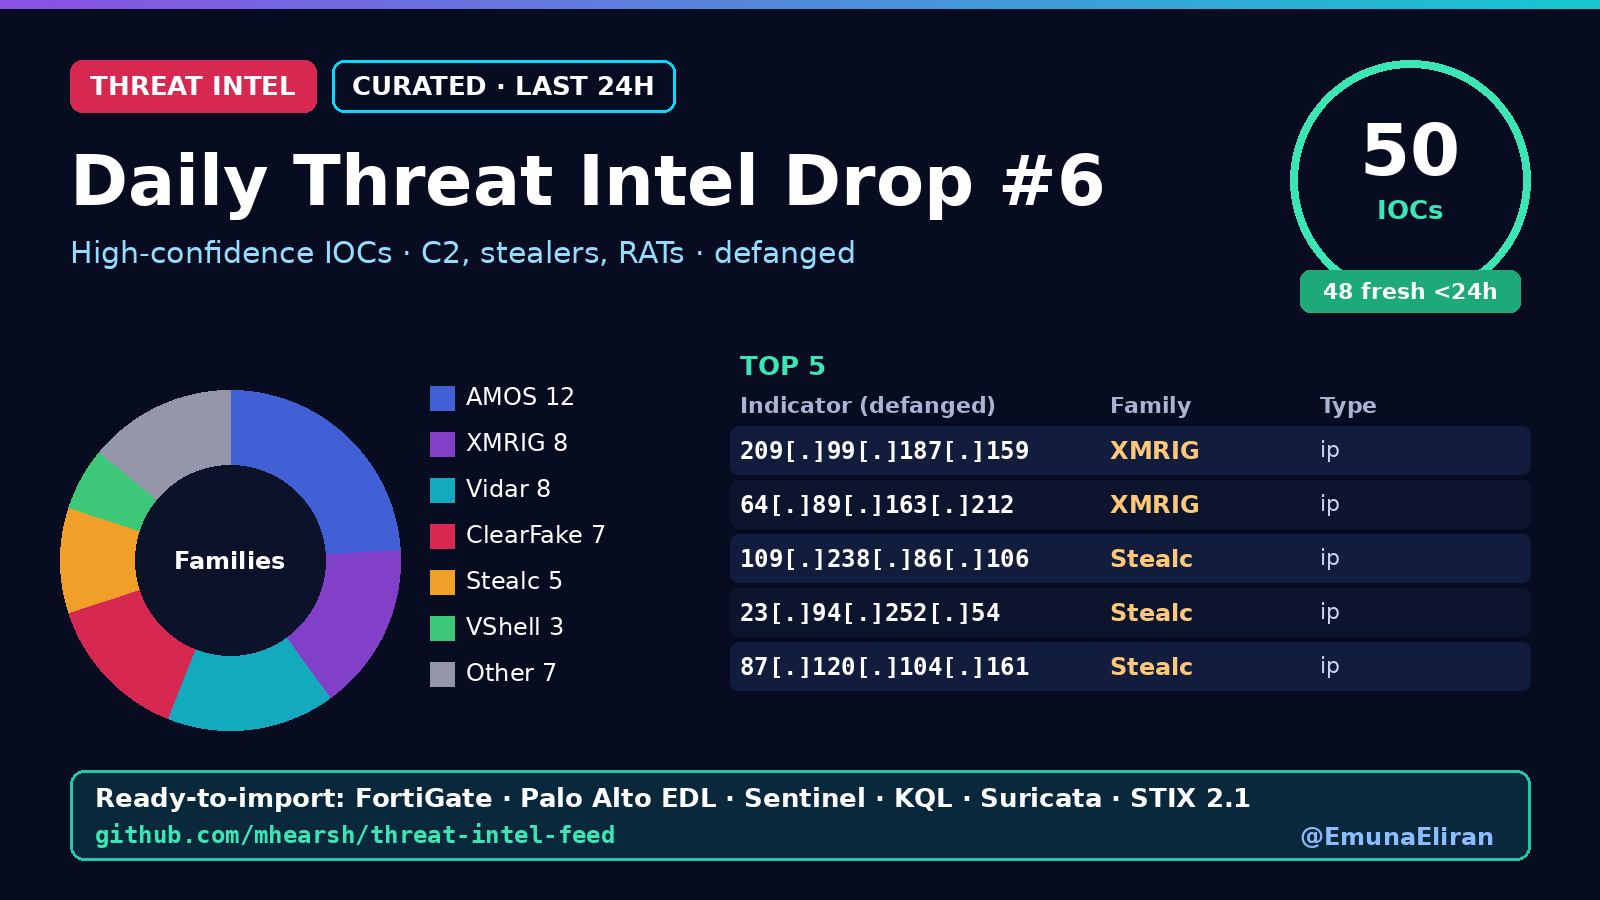

Source data for this figure (header and first rows):
indicator, indicator_defanged, type, family, confidence, first_seen, tags, first_published
209.99.187.159, 209[.]99[.]187[.]159, ip, XMRIG, 83, 2026-10-29T10:02Z, xmrig;ip;T1071;T1105, 2026-10-29T02:15:50Z
64.89.163.212, 64[.]89[.]163[.]212, ip, XMRIG, 83, 2026-10-29T10:02Z, xmrig;ip;T1071;T1105, 2026-10-29T02:15:50Z
109.238.86.106, 109[.]238[.]86[.]106, ip, Stealc, 77, 2026-10-28T22:14Z, stealc;ip;T1071;T1105, 2026-10-28T14:26:57Z
23.94.252.54, 23[.]94[.]252[.]54, ip, Stealc, 77, 2026-10-28T22:14Z, stealc;ip;T1071;T1105, 2026-10-28T14:26:57Z
87.120.104.161, 87[.]120[.]104[.]161, ip, Stealc, 77, 2026-10-28T22:14Z, stealc;ip;T1071;T1105, 2026-10-28T14:26:57Z
87.120.104.209, 87[.]120[.]104[.]209, ip, Stealc, 77, 2026-10-28T22:14Z, stealc;ip;T1071;T1105, 2026-10-28T14:26:57Z
94.26.0.120, 94[.]26[.]0[.]120, ip, Stealc, 77, 2026-10-28T22:14Z, stealc;ip;T1071;T1105, 2026-10-28T14:26:57Z
130.12.181.221, 130[.]12[.]181[.]221, ip, DCRat, 77, 2026-10-28T16:08Z, dcrat;ip;T1071;T1105, 2026-10-28T08:18:53Z
134.122.189.138, 134[.]122[.]189[.]138, ip, Unknown RAT, 77, 2026-10-28T13:50Z, unknown-rat;ip;T1071;T1105, 2026-10-28T06:05:17Z
03ed301314d6134c1dd455a762eed345ff017a6d…, 03ed301314d6134c1dd455a762eed345ff017a6d…, sha256, AMOS, 74, 2026-10-29T10:02Z, amos;sha256;T1071;T1105, 2026-10-29T02:15:50Z
080acc4891857f0a31314794f1552ce36441755c…, 080acc4891857f0a31314794f1552ce36441755c…, sha256, AMOS, 74, 2026-10-29T10:02Z, amos;sha256;T1071;T1105, 2026-10-29T02:15:50Z
088d6ec8c8c2618777424dee830e551e4f79212f…, 088d6ec8c8c2618777424dee830e551e4f79212f…, sha256, AMOS, 74, 2026-10-29T10:02Z, amos;sha256;T1071;T1105, 2026-10-29T02:15:50Z
0ab8274fe5ed4bf303340874ff3585b20c3628d6…, 0ab8274fe5ed4bf303340874ff3585b20c3628d6…, sha256, AMOS, 74, 2026-10-29T10:02Z, amos;sha256;T1071;T1105, 2026-10-29T02:15:50Z
0dd93xws.bossbey20.click, 0dd93xws[.]bossbey20[.]click, domain, ClearFake, 74, 2026-10-29T10:02Z, clearfake;domain;T1071;T1105, 2026-10-29T02:15:50Z
0eafa64eb1b7bdaf8aacb72ddc0838d0dac44b23…, 0eafa64eb1b7bdaf8aacb72ddc0838d0dac44b23…, sha256, AMOS, 74, 2026-10-29T10:02Z, amos;sha256;T1071;T1105, 2026-10-29T02:15:50Z
111.228.45.86, 111[.]228[.]45[.]86, ip, VShell, 74, 2026-10-29T10:02Z, vshell;ip;T1071;T1105, 2026-10-29T02:15:50Z
11751165cb7742cfd8494b4cb5d6fc09b0e3ffae…, 11751165cb7742cfd8494b4cb5d6fc09b0e3ffae…, sha256, AMOS, 74, 2026-10-29T10:02Z, amos;sha256;T1071;T1105, 2026-10-29T02:15:50Z
121.43.102.230, 121[.]43[.]102[.]230, ip, VShell, 74, 2026-10-29T10:02Z, vshell;ip;T1071;T1105, 2026-10-29T02:15:50Z
121383f2029aaf3b688457f1656adff31549d2a9…, 121383f2029aaf3b688457f1656adff31549d2a9…, sha256, AMOS, 74, 2026-10-29T10:02Z, amos;sha256;T1071;T1105, 2026-10-29T02:15:50Z
1278426f646d09879a509474c2686e06248c8b10…, 1278426f646d09879a509474c2686e06248c8b10…, sha256, AMOS, 74, 2026-10-29T10:02Z, amos;sha256;T1071;T1105, 2026-10-29T02:15:50Z
140abf84ff002a49c0b47da14f3552af0531793a…, 140abf84ff002a49c0b47da14f3552af0531793a…, sha256, AMOS, 74, 2026-10-29T10:02Z, amos;sha256;T1071;T1105, 2026-10-29T02:15:50Z
182.16.98.93, 182[.]16[.]98[.]93, ip, VShell, 74, 2026-10-29T10:02Z, vshell;ip;T1071;T1105, 2026-10-29T02:15:50Z
1971ac1377478a3597aef055c3e0a0052212361d…, 1971ac1377478a3597aef055c3e0a0052212361d…, sha256, AMOS, 74, 2026-10-29T10:02Z, amos;sha256;T1071;T1105, 2026-10-29T02:15:50Z
1c5efea856059fc548f2b21e9e6e5079727949e5…, 1c5efea856059fc548f2b21e9e6e5079727949e5…, sha256, AMOS, 74, 2026-10-29T10:02Z, amos;sha256;T1071;T1105, 2026-10-29T02:15:50Z
1xlbkrp4.bossbey1.click, 1xlbkrp4[.]bossbey1[.]click, domain, ClearFake, 74, 2026-10-29T10:02Z, clearfake;domain;T1071;T1105, 2026-10-29T02:15:50Z
23603f5e68db0741d618e5272e45edf32545fce7…, 23603f5e68db0741d618e5272e45edf32545fce7…, sha256, AMOS, 74, 2026-10-29T10:02Z, amos;sha256;T1071;T1105, 2026-10-29T02:15:50Z
960gz3a6.bossbeycity.click, 960gz3a6[.]bossbeycity[.]click, domain, ClearFake, 74, 2026-10-29T10:02Z, clearfake;domain;T1071;T1105, 2026-10-29T02:15:50Z
bossbey1.click, bossbey1[.]click, domain, ClearFake, 74, 2026-10-29T10:02Z, clearfake;domain;T1071;T1105, 2026-10-29T02:15:50Z
bossbey20.click, bossbey20[.]click, domain, ClearFake, 74, 2026-10-29T10:02Z, clearfake;domain;T1071;T1105, 2026-10-29T02:15:50Z
chrisrico.picklescoop.com, chrisrico[.]picklescoop[.]com, domain, StrelaStealer, 74, 2026-10-29T10:02Z, strelastealer;domain;T1071;T1105, 2026-10-29T02:15:50Z
glcdn.githack.com, glcdn[.]githack[.]com, domain, ClearFake, 74, 2026-10-29T10:02Z, clearfake;domain;T1071;T1105, 2026-10-29T02:15:50Z
http://45.225.135.233/2/config.json, hxxp://45[.]225[.]135[.]233/2/config[.]j…, url, XMRIG, 74, 2026-10-29T10:02Z, xmrig;url;T1071;T1105, 2026-10-29T02:15:50Z
http://45.225.135.233/2/ll.sh, hxxp://45[.]225[.]135[.]233/2/ll[.]sh, url, XMRIG, 74, 2026-10-29T10:02Z, xmrig;url;T1071;T1105, 2026-10-29T02:15:50Z
http://45.225.135.233/ce2, hxxp://45[.]225[.]135[.]233/ce2, url, XMRIG, 74, 2026-10-29T10:02Z, xmrig;url;T1071;T1105, 2026-10-29T02:15:50Z
http://45.225.135.233/pers2.sh, hxxp://45[.]225[.]135[.]233/pers2[.]sh, url, XMRIG, 74, 2026-10-29T10:02Z, xmrig;url;T1071;T1105, 2026-10-29T02:15:50Z
http://45.225.135.233/softwaretech, hxxp://45[.]225[.]135[.]233/softwaretech, url, XMRIG, 74, 2026-10-29T10:02Z, xmrig;url;T1071;T1105, 2026-10-29T02:15:50Z
http://45.225.135.233/w3.sh, hxxp://45[.]225[.]135[.]233/w3[.]sh, url, XMRIG, 74, 2026-10-29T10:02Z, xmrig;url;T1071;T1105, 2026-10-29T02:15:50Z
https://c.bamto.org/b/, hxxps://c[.]bamto[.]org/b/, url, Vidar, 74, 2026-10-29T10:02Z, vidar;url;T1071;T1105, 2026-10-29T02:15:50Z
https://c.bamto.org/e/, hxxps://c[.]bamto[.]org/e/, url, Vidar, 74, 2026-10-29T10:02Z, vidar;url;T1071;T1105, 2026-10-29T02:15:50Z
https://c.bamto.org/x/, hxxps://c[.]bamto[.]org/x/, url, Vidar, 74, 2026-10-29T10:02Z, vidar;url;T1071;T1105, 2026-10-29T02:15:50Z
https://e.aira99.org/ax/, hxxps://e[.]aira99[.]org/ax/, url, Vidar, 74, 2026-10-29T10:02Z, vidar;url;T1071;T1105, 2026-10-29T02:15:50Z
https://e.aira99.org/b/, hxxps://e[.]aira99[.]org/b/, url, Vidar, 74, 2026-10-29T10:02Z, vidar;url;T1071;T1105, 2026-10-29T02:15:50Z
https://e.aira99.org/cd/, hxxps://e[.]aira99[.]org/cd/, url, Vidar, 74, 2026-10-29T10:02Z, vidar;url;T1071;T1105, 2026-10-29T02:15:50Z
if.aeoncash.org, if[.]aeoncash[.]org, domain, Vidar, 74, 2026-10-29T10:02Z, vidar;domain;T1071;T1105, 2026-10-29T02:15:50Z
jifepzmu.bossbey12.click, jifepzmu[.]bossbey12[.]click, domain, ClearFake, 74, 2026-10-29T10:02Z, clearfake;domain;T1071;T1105, 2026-10-29T02:15:50Z
losaguilera-izaguirre.com, losaguilera-izaguirre[.]com, domain, StrelaStealer, 74, 2026-10-29T10:02Z, strelastealer;domain;T1071;T1105, 2026-10-29T02:15:50Z
n.bamto.org, n[.]bamto[.]org, domain, Vidar, 74, 2026-10-29T10:02Z, vidar;domain;T1071;T1105, 2026-10-29T02:15:50Z
patriothousinggroup.com, patriothousinggroup[.]com, domain, StrelaStealer, 74, 2026-10-29T10:02Z, strelastealer;domain;T1071;T1105, 2026-10-29T02:15:50Z
74.82.197.86, 74[.]82[.]197[.]86, ip, Arista VCO exploitation CVE-2026-114625, 90, 2026-10-22T07:44Z, arista-vco-exploitation-cve-2026-114625;…, 2026-10-22T00:00:00Z
38.54.50.151, 38[.]54[.]50[.]151, ip, Arista VCO exploitation CVE-2026-114625, 90, 2026-10-22T07:44Z, arista-vco-exploitation-cve-2026-114625;…, 2026-10-22T00:00:00Z
